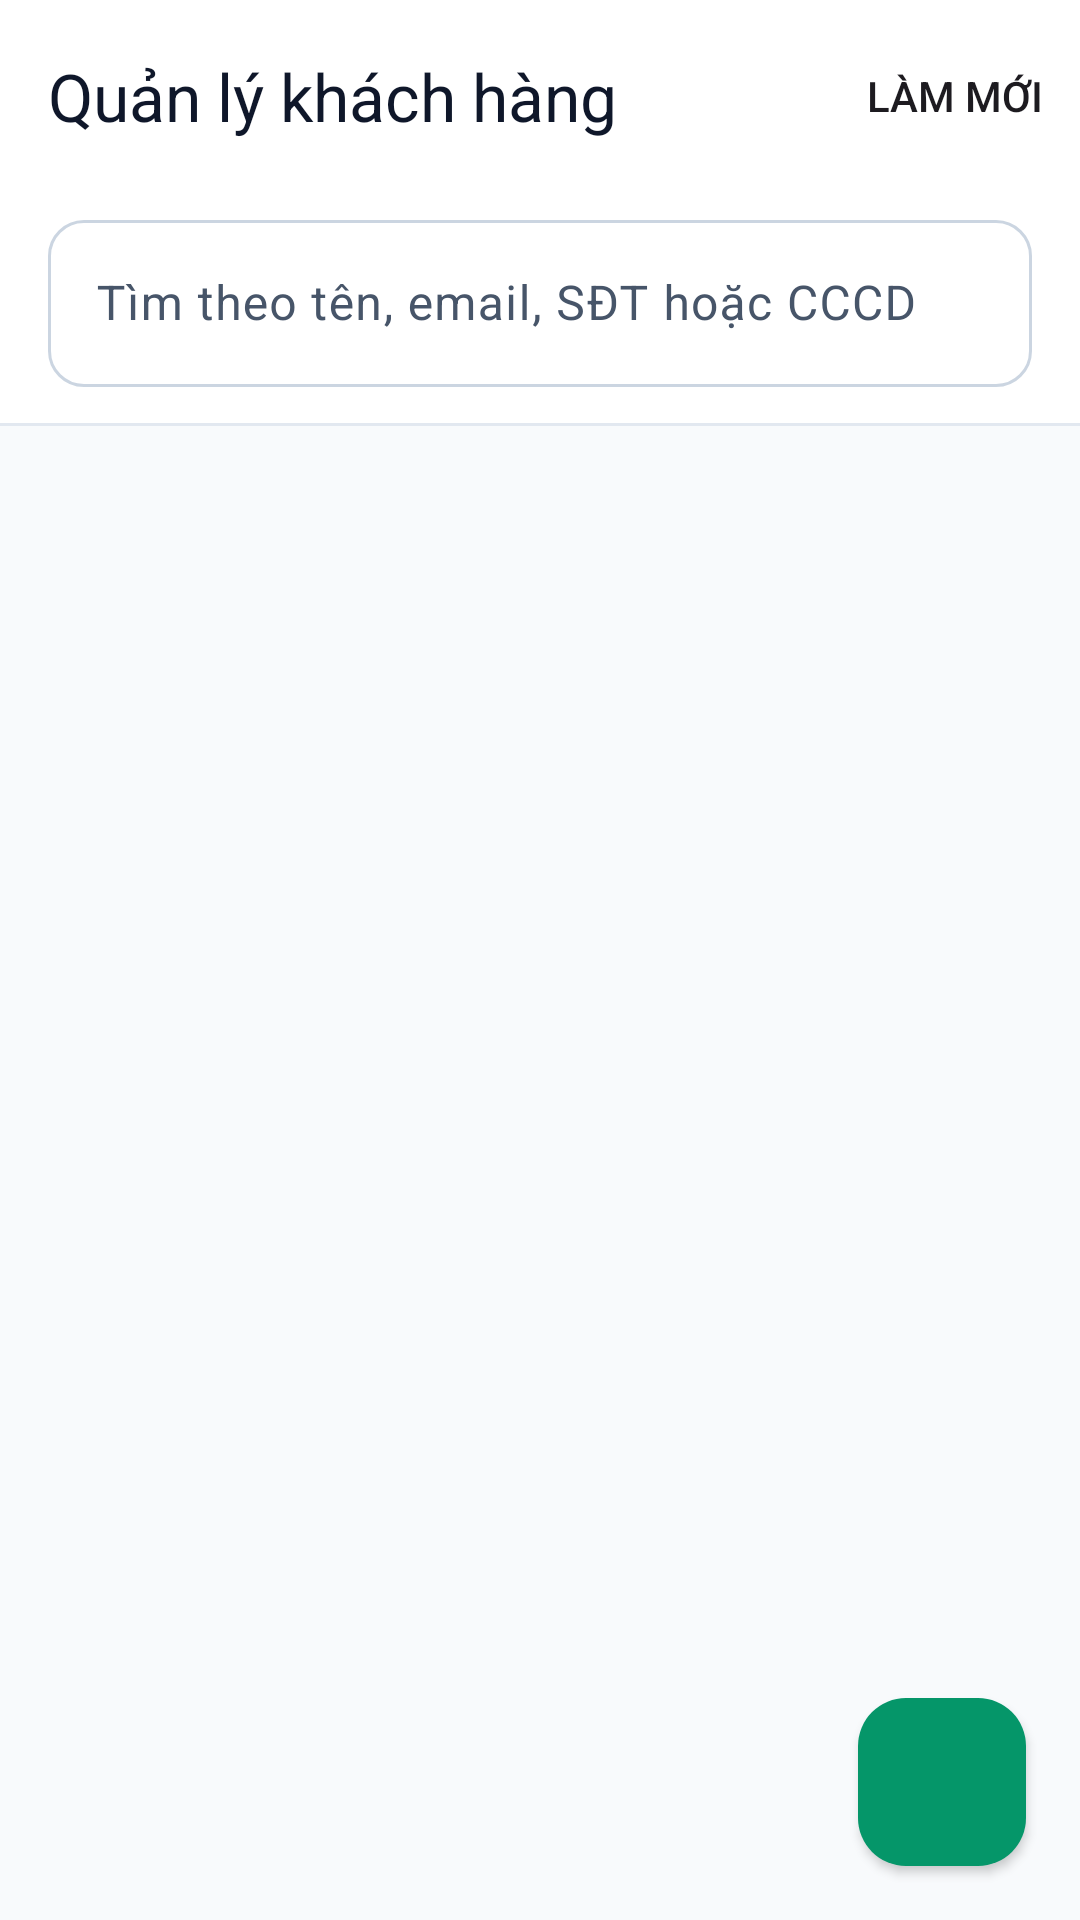

This screen was rendered from an Android layout file. Write that file and the resources it references.
<!-- AndroidManifest.xml: application theme Theme.NovaPay -->
<!-- res/layout/fragment_customer_management.xml -->
<?xml version="1.0" encoding="utf-8"?>
<androidx.coordinatorlayout.widget.CoordinatorLayout xmlns:android="http://schemas.android.com/apk/res/android"
    xmlns:app="http://schemas.android.com/apk/res-auto"
    android:layout_width="match_parent"
    android:layout_height="match_parent"
    android:background="?android:attr/colorBackground">

    <LinearLayout
        android:layout_width="match_parent"
        android:layout_height="match_parent"
        android:orientation="vertical">

        <LinearLayout
            android:layout_width="match_parent"
            android:layout_height="wrap_content"
            android:background="?attr/colorSurface"
            android:orientation="vertical"
            android:paddingBottom="12dp">

            <com.google.android.material.appbar.MaterialToolbar
                android:id="@+id/toolbarCustomers"
                android:layout_width="match_parent"
                android:layout_height="wrap_content"
                android:background="?attr/colorSurface"
                app:menu="@menu/menu_officer_refresh"
                app:navigationContentDescription="@string/officer_action_back"
                app:navigationIcon="@drawable/ic_modc_back"
                app:navigationIconTint="?attr/colorOnSurface"
                app:title="@string/officer_customers_title"
                app:titleTextAppearance="?attr/textAppearanceTitleLarge"
                app:titleTextColor="?attr/colorOnSurface" />

            <com.google.android.material.textfield.TextInputLayout
                android:id="@+id/tilSearchCustomer"
                style="@style/Widget.NovaPay.TextInputLayout"
                android:layout_width="match_parent"
                android:layout_height="wrap_content"
                android:layout_marginHorizontal="16dp"
                android:layout_marginTop="4dp"
                android:hint="@string/officer_customers_search_hint"
                app:endIconMode="clear_text"
                app:startIconDrawable="@drawable/ic_modc_search"
                app:startIconTint="?attr/colorOnSurfaceVariant">

                <com.google.android.material.textfield.TextInputEditText
                    android:id="@+id/etSearchCustomer"
                    android:layout_width="match_parent"
                    android:layout_height="wrap_content"
                    android:imeOptions="actionSearch"
                    android:inputType="text"
                    android:maxLines="1" />
            </com.google.android.material.textfield.TextInputLayout>
        </LinearLayout>

        <View
            android:layout_width="match_parent"
            android:layout_height="1dp"
            android:background="@color/np_border_hairline" />

        <com.google.android.material.progressindicator.LinearProgressIndicator
            android:id="@+id/progressCustomerAction"
            android:layout_width="match_parent"
            android:layout_height="wrap_content"
            android:indeterminate="true"
            android:visibility="gone"
            app:indicatorColor="@color/np_accent_emerald"
            app:trackColor="@color/np_border_hairline" />

        <FrameLayout
            android:id="@+id/layoutBodyContainer"
            android:layout_width="match_parent"
            android:layout_height="0dp"
            android:layout_weight="1">

            <androidx.recyclerview.widget.RecyclerView
                android:id="@+id/contentContainer"
                android:layout_width="match_parent"
                android:layout_height="match_parent"
                android:clipToPadding="false"
                android:paddingHorizontal="16dp"
                android:paddingTop="14dp"
                android:paddingBottom="92dp" />

            <include
                android:id="@+id/stateLoading"
                layout="@layout/view_loading_state" />

            <include
                android:id="@+id/stateEmpty"
                layout="@layout/view_empty_state" />

            <include
                android:id="@+id/stateError"
                layout="@layout/view_error_state" />
        </FrameLayout>
    </LinearLayout>

    <com.google.android.material.floatingactionbutton.FloatingActionButton
        android:id="@+id/fabCreateCustomer"
        android:layout_width="wrap_content"
        android:layout_height="wrap_content"
        android:layout_gravity="bottom|end"
        android:layout_margin="18dp"
        android:contentDescription="@string/officer_create_customer_title"
        app:backgroundTint="@color/np_accent_emerald"
        app:elevation="2dp"
        app:srcCompat="@drawable/ic_modc_add"
        app:tint="@color/white" />

</androidx.coordinatorlayout.widget.CoordinatorLayout>
<!-- res/layout/view_loading_state.xml (included above) -->
<?xml version="1.0" encoding="utf-8"?>
<LinearLayout xmlns:android="http://schemas.android.com/apk/res/android"
    xmlns:app="http://schemas.android.com/apk/res-auto"
    android:id="@+id/layoutLoadingRoot"
    android:layout_width="match_parent"
    android:layout_height="match_parent"
    android:background="?android:attr/colorBackground"
    android:clickable="true"
    android:focusable="true"
    android:gravity="center"
    android:orientation="vertical"
    android:padding="@dimen/np_space_2xl"
    android:visibility="gone">

    <com.google.android.material.card.MaterialCardView
        style="@style/Widget.NovaPay.Card.Outlined"
        android:layout_width="wrap_content"
        android:layout_height="wrap_content"
        app:contentPadding="24dp">

        <LinearLayout
            android:layout_width="wrap_content"
            android:layout_height="wrap_content"
            android:gravity="center"
            android:minWidth="180dp"
            android:orientation="vertical">

            <com.google.android.material.progressindicator.CircularProgressIndicator
                android:id="@+id/progressLoading"
                android:layout_width="wrap_content"
                android:layout_height="wrap_content"
                android:indeterminate="true"
                app:indicatorColor="@color/np_accent_emerald"
                app:indicatorSize="40dp"
                app:trackColor="@color/np_border_hairline"
                app:trackCornerRadius="4dp"
                app:trackThickness="3.5dp" />

            <TextView
                android:id="@+id/tvLoadingMessage"
                android:layout_width="wrap_content"
                android:layout_height="wrap_content"
                android:layout_marginTop="14dp"
                android:gravity="center"
                android:text="@string/state_loading_message"
                android:textAppearance="?attr/textAppearanceBodyMedium"
                android:textColor="?attr/colorOnSurfaceVariant"
                android:textStyle="bold" />
        </LinearLayout>
    </com.google.android.material.card.MaterialCardView>

</LinearLayout>
<!-- res/layout/view_empty_state.xml (included above) -->
<?xml version="1.0" encoding="utf-8"?>
<LinearLayout xmlns:android="http://schemas.android.com/apk/res/android"
    xmlns:app="http://schemas.android.com/apk/res-auto"
    android:id="@+id/layoutEmptyRoot"
    android:layout_width="match_parent"
    android:layout_height="match_parent"
    android:gravity="center"
    android:orientation="vertical"
    android:padding="@dimen/np_space_2xl"
    android:visibility="gone">

    <FrameLayout
        android:layout_width="64dp"
        android:layout_height="64dp"
        android:background="@drawable/bg_np_circle_soft_neutral">

        <ImageView
            android:layout_width="28dp"
            android:layout_height="28dp"
            android:layout_gravity="center"
            android:importantForAccessibility="no"
            android:src="@drawable/ic_np_empty_box"
            app:tint="?attr/colorOnSurfaceVariant" />
    </FrameLayout>

    <TextView
        android:id="@+id/tvEmptyTitle"
        android:layout_width="wrap_content"
        android:layout_height="wrap_content"
        android:layout_marginTop="16dp"
        android:gravity="center"
        android:maxWidth="300dp"
        android:text="@string/state_empty_title"
        android:textAppearance="?attr/textAppearanceTitleMedium"
        android:textColor="?attr/colorOnSurface"
        android:textStyle="bold" />

    <TextView
        android:id="@+id/tvEmptySubtitle"
        android:layout_width="wrap_content"
        android:layout_height="wrap_content"
        android:layout_marginTop="6dp"
        android:gravity="center"
        android:lineSpacingExtra="2dp"
        android:maxWidth="300dp"
        android:text="@string/state_empty_subtitle"
        android:textAppearance="?attr/textAppearanceBodyMedium"
        android:textColor="?attr/colorOnSurfaceVariant" />

</LinearLayout>
<!-- res/layout/view_error_state.xml (included above) -->
<?xml version="1.0" encoding="utf-8"?>
<LinearLayout xmlns:android="http://schemas.android.com/apk/res/android"
    xmlns:app="http://schemas.android.com/apk/res-auto"
    android:id="@+id/layoutErrorRoot"
    android:layout_width="match_parent"
    android:layout_height="match_parent"
    android:gravity="center"
    android:orientation="vertical"
    android:padding="@dimen/np_space_2xl"
    android:visibility="gone">

    <FrameLayout
        android:layout_width="64dp"
        android:layout_height="64dp"
        android:background="@drawable/bg_np_circle_soft_danger">

        <ImageView
            android:layout_width="28dp"
            android:layout_height="28dp"
            android:layout_gravity="center"
            android:importantForAccessibility="no"
            android:src="@drawable/ic_np_error_alert"
            app:tint="@color/novapay_expense_negative" />
    </FrameLayout>

    <TextView
        android:id="@+id/tvErrorTitle"
        android:layout_width="wrap_content"
        android:layout_height="wrap_content"
        android:layout_marginTop="16dp"
        android:gravity="center"
        android:maxWidth="300dp"
        android:text="@string/state_error_title"
        android:textAppearance="?attr/textAppearanceTitleMedium"
        android:textColor="?attr/colorOnSurface"
        android:textStyle="bold" />

    <TextView
        android:id="@+id/tvErrorMessage"
        android:layout_width="wrap_content"
        android:layout_height="wrap_content"
        android:layout_marginTop="6dp"
        android:gravity="center"
        android:lineSpacingExtra="2dp"
        android:maxWidth="300dp"
        android:text="@string/state_error_default_message"
        android:textAppearance="?attr/textAppearanceBodyMedium"
        android:textColor="?attr/colorOnSurfaceVariant" />

    <com.google.android.material.button.MaterialButton
        android:id="@+id/btnRetry"
        style="@style/Widget.NovaPay.Button.Primary"
        android:layout_width="wrap_content"
        android:layout_height="wrap_content"
        android:layout_marginTop="20dp"
        android:minWidth="160dp"
        android:text="@string/state_action_retry"
        app:icon="@drawable/ic_modc_refresh"
        app:iconGravity="textStart" />

</LinearLayout>
<!-- resources referenced by this layout -->
<resources>
  <color name="novapay_expense_negative">#FFDC2626</color>
  <color name="np_accent_emerald">#FF059669</color>
  <color name="np_border_hairline">#FFE2E8F0</color>
  <color name="white">#FFFFFFFF</color>
  <dimen name="np_space_2xl">24dp</dimen>
  <!-- drawable bg_np_circle_soft_danger (drawable) -->
  <?xml version="1.0" encoding="utf-8"?>
  <shape xmlns:android="http://schemas.android.com/apk/res/android"
      android:shape="oval">
      <solid android:color="@color/np_badge_locked_bg" />
      <stroke
          android:width="1dp"
          android:color="@color/np_badge_locked_stroke" />
  </shape>
  <!-- drawable bg_np_circle_soft_neutral (drawable) -->
  <?xml version="1.0" encoding="utf-8"?>
  <shape xmlns:android="http://schemas.android.com/apk/res/android"
      android:shape="oval">
      <solid android:color="@color/np_badge_neutral_bg" />
      <stroke
          android:width="1dp"
          android:color="@color/np_border_hairline" />
  </shape>
  <string name="officer_action_back">Quay lại</string>
  <string name="officer_create_customer_title">Tạo khách hàng mới</string>
  <string name="officer_customers_search_hint">Tìm theo tên, email, SĐT hoặc CCCD</string>
  <string name="officer_customers_title">Quản lý khách hàng</string>
  <string name="state_action_retry">Thử lại</string>
  <string name="state_empty_subtitle">Danh sách hiện đang trống.</string>
  <string name="state_empty_title">Chưa có dữ liệu</string>
  <string name="state_error_default_message">Không thể tải thông tin lúc này. Vui lòng thử lại.</string>
  <string name="state_error_title">Đã xảy ra lỗi</string>
  <string name="state_loading_message">Đang tải dữ liệu…</string>
  <style name="Theme.NovaPay" parent="Base.Theme.NovaPay" />
  <color name="np_badge_locked_bg">#FFFEE2E2</color>
  <color name="np_badge_locked_stroke">#FFFECACA</color>
  <color name="np_badge_neutral_bg">#FFF1F5F9</color>
  <dimen name="np_button_height">50dp</dimen>
  <dimen name="np_control_radius">12dp</dimen>
  <dimen name="np_card_radius">16dp</dimen>
  <dimen name="np_border_hairline">1dp</dimen>
  <color name="md_theme_light_primary">#FF0F172A</color>
  <color name="md_theme_light_onPrimary">#FFFFFFFF</color>
  <color name="md_theme_light_primaryContainer">#FFF1F5F9</color>
  <color name="md_theme_light_onPrimaryContainer">#FF0F172A</color>
  <color name="md_theme_light_secondary">#FF059669</color>
  <color name="md_theme_light_onSecondary">#FFFFFFFF</color>
  <color name="md_theme_light_secondaryContainer">#FFECFDF5</color>
  <color name="md_theme_light_onSecondaryContainer">#FF065F46</color>
  <color name="md_theme_light_tertiary">#FFD97706</color>
  <color name="md_theme_light_onTertiary">#FFFFFFFF</color>
  <color name="md_theme_light_tertiaryContainer">#FFFEF3C7</color>
  <color name="md_theme_light_onTertiaryContainer">#FF92400E</color>
  <color name="md_theme_light_error">#FFDC2626</color>
  <color name="md_theme_light_onError">#FFFFFFFF</color>
  <color name="md_theme_light_errorContainer">#FFFEE2E2</color>
  <color name="md_theme_light_onErrorContainer">#FF991B1B</color>
  <color name="md_theme_light_background">#FFF8FAFC</color>
  <color name="md_theme_light_onBackground">#FF0F172A</color>
  <color name="md_theme_light_surface">#FFFFFFFF</color>
  <color name="md_theme_light_onSurface">#FF0F172A</color>
  <color name="md_theme_light_surfaceVariant">#FFF1F5F9</color>
  <color name="md_theme_light_onSurfaceVariant">#FF475569</color>
  <color name="md_theme_light_outline">#FFCBD5E1</color>
  <color name="md_theme_light_outlineVariant">#FFE2E8F0</color>
  <color name="md_theme_light_surfaceContainerLowest">#FFFFFFFF</color>
  <color name="md_theme_light_surfaceContainerLow">#FFF8FAFC</color>
  <color name="md_theme_light_surfaceContainer">#FFFFFFFF</color>
  <color name="md_theme_light_surfaceContainerHigh">#FFF1F5F9</color>
  <color name="md_theme_light_surfaceContainerHighest">#FFE2E8F0</color>
</resources>
